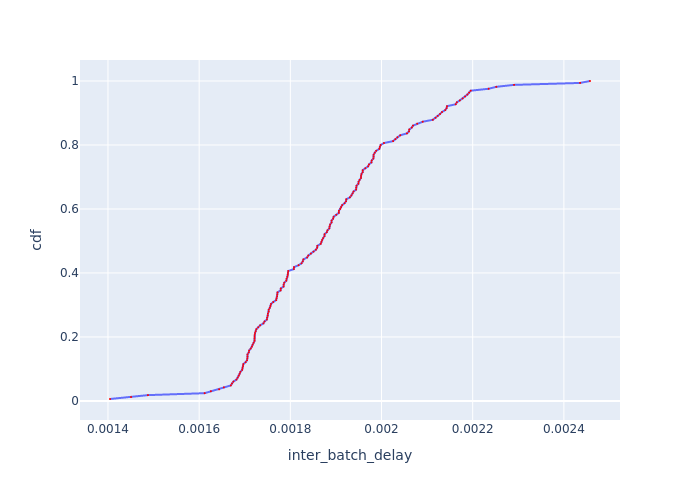

The data file committed next to this chart (first rows):
Batch Id, inter_batch_delay, cdf
6, 0.001404, 0.006061
5, 0.001451, 0.01212
2, 0.001488, 0.01818
117, 0.001612, 0.02424
105, 0.001626, 0.0303
96, 0.001644, 0.03636
122, 0.001654, 0.04242
1, 0.001669, 0.04848
4, 0.001672, 0.05455
72, 0.001675, 0.06061
108, 0.001682, 0.06667
126, 0.001685, 0.07273
146, 0.001687, 0.07879
3, 0.001689, 0.08485
138, 0.001691, 0.09091
132, 0.001694, 0.09697
161, 0.001695, 0.103
120, 0.001696, 0.1091
83, 0.001697, 0.1152
66, 0.001702, 0.1212
113, 0.001705, 0.1273
50, 0.001706, 0.1333
147, 0.001706, 0.1394
75, 0.001706, 0.1455
114, 0.001709, 0.1515
158, 0.00171, 0.1576
162, 0.001713, 0.1636
159, 0.001716, 0.1697
95, 0.001717, 0.1758
90, 0.00172, 0.1818
156, 0.001721, 0.1879
102, 0.001722, 0.1939
111, 0.001722, 0.2
131, 0.001722, 0.2061
84, 0.001723, 0.2121
125, 0.001724, 0.2182
68, 0.001726, 0.2242
152, 0.00173, 0.2303
143, 0.001734, 0.2364
77, 0.001741, 0.2424
81, 0.001743, 0.2485
54, 0.001749, 0.2545
87, 0.001749, 0.2606
165, 0.00175, 0.2667
137, 0.001751, 0.2727
153, 0.001753, 0.2788
116, 0.001753, 0.2848
123, 0.001755, 0.2909
93, 0.001756, 0.297
78, 0.001758, 0.303
128, 0.001762, 0.3091
101, 0.001769, 0.3152
109, 0.00177, 0.3212
62, 0.001771, 0.3273
140, 0.001771, 0.3333
141, 0.001772, 0.3394
150, 0.001779, 0.3455
119, 0.001779, 0.3515
135, 0.001785, 0.3576
80, 0.001785, 0.3636
... 105 more rows
